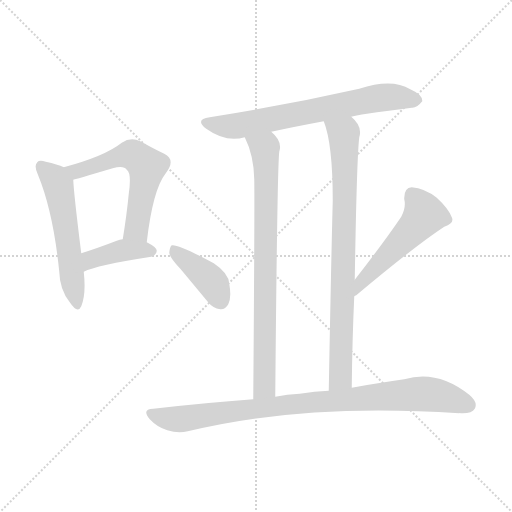
t = 0.00 s
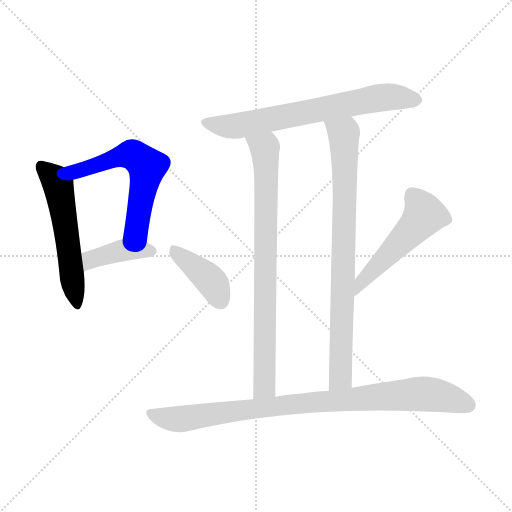
t = 1.36 s
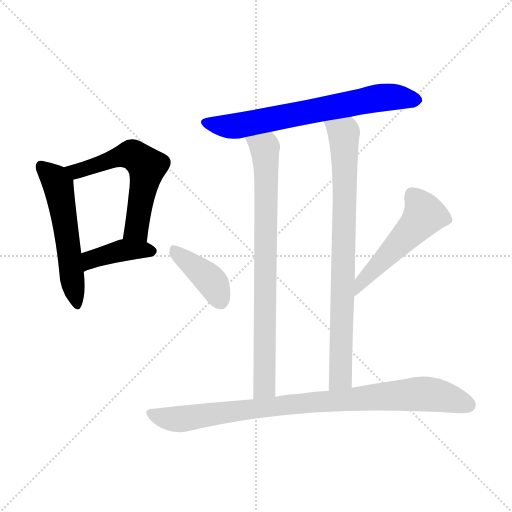
t = 2.73 s
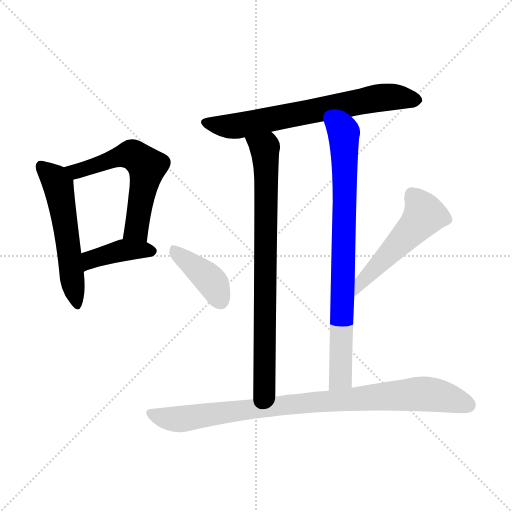
t = 4.09 s
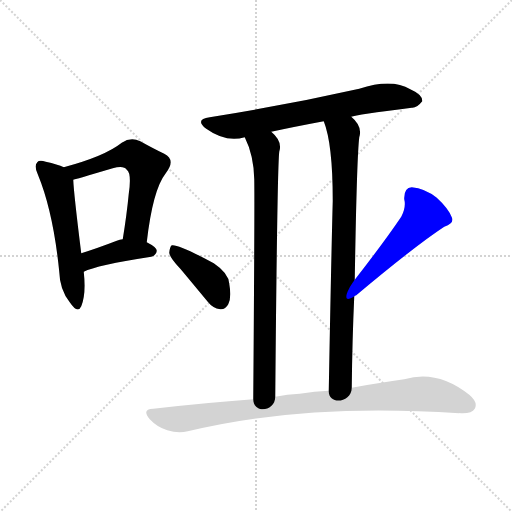
t = 5.45 s
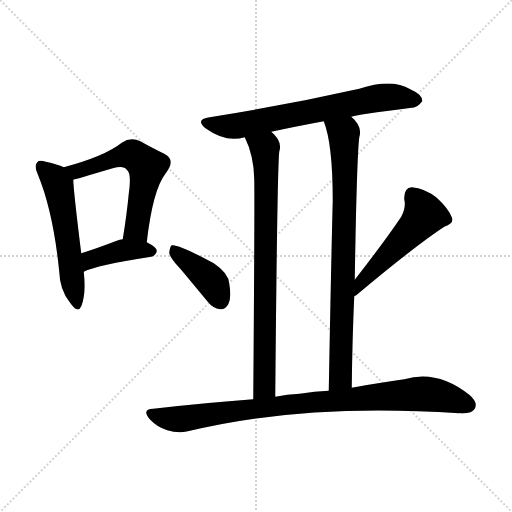
t = 6.81 s

The animated SVG that drew these frames (rendered in a browser with its animation timeline set to each time). Animation: 9 CSS @keyframes rules; one cycle of 6.81 s.

<svg version="1.1" viewBox="0 0 1024 1024" xmlns="http://www.w3.org/2000/svg">
  <g stroke="lightgray" stroke-dasharray="1,1" stroke-width="1" transform="scale(4, 4)">
    <line x1="0" y1="0" x2="256" y2="256"></line>
    <line x1="256" y1="0" x2="0" y2="256"></line>
    <line x1="128" y1="0" x2="128" y2="256"></line>
    <line x1="0" y1="128" x2="256" y2="128"></line>
  </g>
<g transform="scale(1, -1) translate(0, -900)">
   <style type="text/css">
    @keyframes keyframes0 {
      from {
       stroke: blue;
       stroke-dashoffset: 547;
       stroke-width: 128;
       }
       64% {
       animation-timing-function: step-end;
       stroke: blue;
       stroke-dashoffset: 0;
       stroke-width: 128;
       }
       to {
       stroke: black;
       stroke-width: 1024;
       }
       }
       #make-me-a-hanzi-animation-0 {
         animation: keyframes0 0.695150s both;
         animation-delay: 0.000000s;
         animation-timing-function: linear;
       }
    @keyframes keyframes1 {
      from {
       stroke: blue;
       stroke-dashoffset: 578;
       stroke-width: 128;
       }
       65% {
       animation-timing-function: step-end;
       stroke: blue;
       stroke-dashoffset: 0;
       stroke-width: 128;
       }
       to {
       stroke: black;
       stroke-width: 1024;
       }
       }
       #make-me-a-hanzi-animation-1 {
         animation: keyframes1 0.720378s both;
         animation-delay: 0.695150s;
         animation-timing-function: linear;
       }
    @keyframes keyframes2 {
      from {
       stroke: blue;
       stroke-dashoffset: 403;
       stroke-width: 128;
       }
       57% {
       animation-timing-function: step-end;
       stroke: blue;
       stroke-dashoffset: 0;
       stroke-width: 128;
       }
       to {
       stroke: black;
       stroke-width: 1024;
       }
       }
       #make-me-a-hanzi-animation-2 {
         animation: keyframes2 0.577962s both;
         animation-delay: 1.415527s;
         animation-timing-function: linear;
       }
    @keyframes keyframes3 {
      from {
       stroke: blue;
       stroke-dashoffset: 681;
       stroke-width: 128;
       }
       69% {
       animation-timing-function: step-end;
       stroke: blue;
       stroke-dashoffset: 0;
       stroke-width: 128;
       }
       to {
       stroke: black;
       stroke-width: 1024;
       }
       }
       #make-me-a-hanzi-animation-3 {
         animation: keyframes3 0.804199s both;
         animation-delay: 1.993490s;
         animation-timing-function: linear;
       }
    @keyframes keyframes4 {
      from {
       stroke: blue;
       stroke-dashoffset: 790;
       stroke-width: 128;
       }
       72% {
       animation-timing-function: step-end;
       stroke: blue;
       stroke-dashoffset: 0;
       stroke-width: 128;
       }
       to {
       stroke: black;
       stroke-width: 1024;
       }
       }
       #make-me-a-hanzi-animation-4 {
         animation: keyframes4 0.892904s both;
         animation-delay: 2.797689s;
         animation-timing-function: linear;
       }
    @keyframes keyframes5 {
      from {
       stroke: blue;
       stroke-dashoffset: 807;
       stroke-width: 128;
       }
       72% {
       animation-timing-function: step-end;
       stroke: blue;
       stroke-dashoffset: 0;
       stroke-width: 128;
       }
       to {
       stroke: black;
       stroke-width: 1024;
       }
       }
       #make-me-a-hanzi-animation-5 {
         animation: keyframes5 0.906738s both;
         animation-delay: 3.690592s;
         animation-timing-function: linear;
       }
    @keyframes keyframes6 {
      from {
       stroke: blue;
       stroke-dashoffset: 399;
       stroke-width: 128;
       }
       56% {
       animation-timing-function: step-end;
       stroke: blue;
       stroke-dashoffset: 0;
       stroke-width: 128;
       }
       to {
       stroke: black;
       stroke-width: 1024;
       }
       }
       #make-me-a-hanzi-animation-6 {
         animation: keyframes6 0.574707s both;
         animation-delay: 4.597331s;
         animation-timing-function: linear;
       }
    @keyframes keyframes7 {
      from {
       stroke: blue;
       stroke-dashoffset: 503;
       stroke-width: 128;
       }
       62% {
       animation-timing-function: step-end;
       stroke: blue;
       stroke-dashoffset: 0;
       stroke-width: 128;
       }
       to {
       stroke: black;
       stroke-width: 1024;
       }
       }
       #make-me-a-hanzi-animation-7 {
         animation: keyframes7 0.659342s both;
         animation-delay: 5.172038s;
         animation-timing-function: linear;
       }
    @keyframes keyframes8 {
      from {
       stroke: blue;
       stroke-dashoffset: 897;
       stroke-width: 128;
       }
       74% {
       animation-timing-function: step-end;
       stroke: blue;
       stroke-dashoffset: 0;
       stroke-width: 128;
       }
       to {
       stroke: black;
       stroke-width: 1024;
       }
       }
       #make-me-a-hanzi-animation-8 {
         animation: keyframes8 0.979980s both;
         animation-delay: 5.831380s;
         animation-timing-function: linear;
       }
</style>
<path d="M 127.5 565.5 Q 115.5 571.5 91.5 576.5 Q 78.5 580.5 74.5 575.5 Q 67.5 568.5 75.5 551.5 Q 106.5 476.5 118.5 356.5 Q 119.5 320.5 139.5 295.5 Q 155.5 271.5 162.5 287.5 Q 172.5 311.5 167.5 356.5 L 162.5 393.5 Q 147.5 513.5 146.5 540.5 C 145.5 558.5 145.5 558.5 127.5 565.5 Z" fill="lightgray"></path> 
<path d="M 293.5 415.5 Q 305.5 520.5 331.5 553.5 Q 352.5 580.5 328.5 592.5 Q 307.5 602.5 280.5 617.5 Q 261.5 626.5 243.5 614.5 Q 209.5 587.5 127.5 565.5 C 98.5 557.5 117.5 532.5 146.5 540.5 Q 147.5 540.5 225.5 563.5 Q 247.5 569.5 253.5 560.5 Q 263.5 553.5 257.5 512.5 Q 253.5 470.5 245.5 421.5 C 240.5 391.5 289.5 385.5 293.5 415.5 Z" fill="lightgray"></path> 
<path d="M 167.5 356.5 Q 192.5 369.5 302.5 386.5 Q 312.5 389.5 313.5 398.5 Q 313.5 405.5 293.5 415.5 L 245.5 421.5 Q 239.5 421.5 233.5 418.5 Q 194.5 403.5 162.5 393.5 C 133.5 384.5 140.5 343.5 167.5 356.5 Z" fill="lightgray"></path> 
<path d="M 702.5 666.5 Q 711.5 670.5 823.5 684.5 Q 833.5 683.5 844.5 697.5 Q 845.5 710.5 820.5 721.5 Q 783.5 743.5 718.5 722.5 Q 571.5 689.5 419.5 665.5 Q 388.5 661.5 412.5 642.5 Q 451.5 614.5 489.5 625.5 L 542.5 636.5 Q 588.5 646.5 647.5 657.5 L 702.5 666.5 Z" fill="lightgray"></path> 
<path d="M 489.5 625.5 Q 507.5 589.5 508.5 541.5 Q 509.5 495.5 506.5 101.5 C 506.5 71.5 550.5 76.5 550.5 106.5 Q 554.5 562.5 558.5 596.5 Q 565.5 617.5 542.5 636.5 C 522.5 658.5 477.5 653.5 489.5 625.5 Z" fill="lightgray"></path> 
<path d="M 703.5 124.5 Q 704.5 220.5 708.5 307.5 L 709.5 340.5 Q 713.5 583.5 718.5 625.5 Q 725.5 647.5 702.5 666.5 C 682.5 688.5 638.5 686.5 647.5 657.5 Q 665.5 612.5 665.5 498.5 Q 662.5 387.5 657.5 118.5 C 656.5 88.5 703.5 94.5 703.5 124.5 Z" fill="lightgray"></path> 
<path d="M 361.5 361.5 Q 386.5 331.5 415.5 296.5 Q 425.5 283.5 440.5 281.5 Q 450.5 280.5 456.5 291.5 Q 463.5 304.5 458.5 332.5 Q 457.5 353.5 427.5 373.5 Q 355.5 412.5 343.5 409.5 Q 339.5 406.5 338.5 394.5 Q 339.5 384.5 361.5 361.5 Z" fill="lightgray"></path> 
<path d="M 708.5 307.5 Q 709.5 308.5 712.5 309.5 Q 830.5 408.5 888.5 446.5 Q 909.5 453.5 903.5 465.5 Q 896.5 483.5 873.5 504.5 Q 849.5 523.5 823.5 525.5 Q 807.5 524.5 808.5 501.5 Q 812.5 485.5 802.5 466.5 Q 769.5 417.5 709.5 340.5 C 691.5 316.5 683.5 290.5 708.5 307.5 Z" fill="lightgray"></path> 
<path d="M 506.5 101.5 Q 410.5 94.5 306.5 82.5 Q 282.5 81.5 299.5 61.5 Q 314.5 45.5 334.5 39.5 Q 356.5 32.5 375.5 37.5 Q 609.5 94.5 918.5 73.5 Q 918.5 74.5 921.5 73.5 Q 943.5 72.5 949.5 82.5 Q 956.5 95.5 938.5 110.5 Q 874.5 161.5 808.5 141.5 Q 762.5 135.5 703.5 124.5 L 657.5 118.5 Q 629.5 117.5 599.5 112.5 Q 574.5 111.5 550.5 106.5 L 506.5 101.5 Z" fill="lightgray"></path> 
      <clipPath id="make-me-a-hanzi-clip-0">
      <path d="M 127.5 565.5 Q 115.5 571.5 91.5 576.5 Q 78.5 580.5 74.5 575.5 Q 67.5 568.5 75.5 551.5 Q 106.5 476.5 118.5 356.5 Q 119.5 320.5 139.5 295.5 Q 155.5 271.5 162.5 287.5 Q 172.5 311.5 167.5 356.5 L 162.5 393.5 Q 147.5 513.5 146.5 540.5 C 145.5 558.5 145.5 558.5 127.5 565.5 Z" fill="lightgray"></path>
      </clipPath>
      <path clip-path="url(#make-me-a-hanzi-clip-0)" d="M 81.5 567.5 L 110.5 541.5 L 116.5 527.5 L 151.5 293.5 " fill="none" id="make-me-a-hanzi-animation-0" stroke-dasharray="419 838" stroke-linecap="round"></path>

      <clipPath id="make-me-a-hanzi-clip-1">
      <path d="M 293.5 415.5 Q 305.5 520.5 331.5 553.5 Q 352.5 580.5 328.5 592.5 Q 307.5 602.5 280.5 617.5 Q 261.5 626.5 243.5 614.5 Q 209.5 587.5 127.5 565.5 C 98.5 557.5 117.5 532.5 146.5 540.5 Q 147.5 540.5 225.5 563.5 Q 247.5 569.5 253.5 560.5 Q 263.5 553.5 257.5 512.5 Q 253.5 470.5 245.5 421.5 C 240.5 391.5 289.5 385.5 293.5 415.5 Z" fill="lightgray"></path>
      </clipPath>
      <path clip-path="url(#make-me-a-hanzi-clip-1)" d="M 138.5 564.5 L 151.5 556.5 L 254.5 590.5 L 272.5 586.5 L 294.5 567.5 L 275.5 451.5 L 265.5 435.5 L 252.5 428.5 " fill="none" id="make-me-a-hanzi-animation-1" stroke-dasharray="450 900" stroke-linecap="round"></path>

      <clipPath id="make-me-a-hanzi-clip-2">
      <path d="M 167.5 356.5 Q 192.5 369.5 302.5 386.5 Q 312.5 389.5 313.5 398.5 Q 313.5 405.5 293.5 415.5 L 245.5 421.5 Q 239.5 421.5 233.5 418.5 Q 194.5 403.5 162.5 393.5 C 133.5 384.5 140.5 343.5 167.5 356.5 Z" fill="lightgray"></path>
      </clipPath>
      <path clip-path="url(#make-me-a-hanzi-clip-2)" d="M 168.5 362.5 L 187.5 383.5 L 232.5 396.5 L 304.5 398.5 " fill="none" id="make-me-a-hanzi-animation-2" stroke-dasharray="275 550" stroke-linecap="round"></path>

      <clipPath id="make-me-a-hanzi-clip-3">
      <path d="M 702.5 666.5 Q 711.5 670.5 823.5 684.5 Q 833.5 683.5 844.5 697.5 Q 845.5 710.5 820.5 721.5 Q 783.5 743.5 718.5 722.5 Q 571.5 689.5 419.5 665.5 Q 388.5 661.5 412.5 642.5 Q 451.5 614.5 489.5 625.5 L 542.5 636.5 Q 588.5 646.5 647.5 657.5 L 702.5 666.5 Z" fill="lightgray"></path>
      </clipPath>
      <path clip-path="url(#make-me-a-hanzi-clip-3)" d="M 414.5 654.5 L 467.5 647.5 L 750.5 703.5 L 796.5 705.5 L 832.5 698.5 " fill="none" id="make-me-a-hanzi-animation-3" stroke-dasharray="553 1106" stroke-linecap="round"></path>

      <clipPath id="make-me-a-hanzi-clip-4">
      <path d="M 489.5 625.5 Q 507.5 589.5 508.5 541.5 Q 509.5 495.5 506.5 101.5 C 506.5 71.5 550.5 76.5 550.5 106.5 Q 554.5 562.5 558.5 596.5 Q 565.5 617.5 542.5 636.5 C 522.5 658.5 477.5 653.5 489.5 625.5 Z" fill="lightgray"></path>
      </clipPath>
      <path clip-path="url(#make-me-a-hanzi-clip-4)" d="M 497.5 621.5 L 528.5 604.5 L 532.5 555.5 L 529.5 126.5 L 512.5 115.5 " fill="none" id="make-me-a-hanzi-animation-4" stroke-dasharray="662 1324" stroke-linecap="round"></path>

      <clipPath id="make-me-a-hanzi-clip-5">
      <path d="M 703.5 124.5 Q 704.5 220.5 708.5 307.5 L 709.5 340.5 Q 713.5 583.5 718.5 625.5 Q 725.5 647.5 702.5 666.5 C 682.5 688.5 638.5 686.5 647.5 657.5 Q 665.5 612.5 665.5 498.5 Q 662.5 387.5 657.5 118.5 C 656.5 88.5 703.5 94.5 703.5 124.5 Z" fill="lightgray"></path>
      </clipPath>
      <path clip-path="url(#make-me-a-hanzi-clip-5)" d="M 654.5 655.5 L 687.5 632.5 L 689.5 569.5 L 680.5 144.5 L 663.5 129.5 " fill="none" id="make-me-a-hanzi-animation-5" stroke-dasharray="679 1358" stroke-linecap="round"></path>

      <clipPath id="make-me-a-hanzi-clip-6">
      <path d="M 361.5 361.5 Q 386.5 331.5 415.5 296.5 Q 425.5 283.5 440.5 281.5 Q 450.5 280.5 456.5 291.5 Q 463.5 304.5 458.5 332.5 Q 457.5 353.5 427.5 373.5 Q 355.5 412.5 343.5 409.5 Q 339.5 406.5 338.5 394.5 Q 339.5 384.5 361.5 361.5 Z" fill="lightgray"></path>
      </clipPath>
      <path clip-path="url(#make-me-a-hanzi-clip-6)" d="M 346.5 400.5 L 422.5 337.5 L 441.5 297.5 " fill="none" id="make-me-a-hanzi-animation-6" stroke-dasharray="271 542" stroke-linecap="round"></path>

      <clipPath id="make-me-a-hanzi-clip-7">
      <path d="M 708.5 307.5 Q 709.5 308.5 712.5 309.5 Q 830.5 408.5 888.5 446.5 Q 909.5 453.5 903.5 465.5 Q 896.5 483.5 873.5 504.5 Q 849.5 523.5 823.5 525.5 Q 807.5 524.5 808.5 501.5 Q 812.5 485.5 802.5 466.5 Q 769.5 417.5 709.5 340.5 C 691.5 316.5 683.5 290.5 708.5 307.5 Z" fill="lightgray"></path>
      </clipPath>
      <path clip-path="url(#make-me-a-hanzi-clip-7)" d="M 825.5 507.5 L 848.5 470.5 L 721.5 334.5 L 719.5 317.5 " fill="none" id="make-me-a-hanzi-animation-7" stroke-dasharray="375 750" stroke-linecap="round"></path>

      <clipPath id="make-me-a-hanzi-clip-8">
      <path d="M 506.5 101.5 Q 410.5 94.5 306.5 82.5 Q 282.5 81.5 299.5 61.5 Q 314.5 45.5 334.5 39.5 Q 356.5 32.5 375.5 37.5 Q 609.5 94.5 918.5 73.5 Q 918.5 74.5 921.5 73.5 Q 943.5 72.5 949.5 82.5 Q 956.5 95.5 938.5 110.5 Q 874.5 161.5 808.5 141.5 Q 762.5 135.5 703.5 124.5 L 657.5 118.5 Q 629.5 117.5 599.5 112.5 Q 574.5 111.5 550.5 106.5 L 506.5 101.5 Z" fill="lightgray"></path>
      </clipPath>
      <path clip-path="url(#make-me-a-hanzi-clip-8)" d="M 302.5 72.5 L 356.5 61.5 L 571.5 90.5 L 834.5 112.5 L 889.5 106.5 L 936.5 89.5 " fill="none" id="make-me-a-hanzi-animation-8" stroke-dasharray="769 1538" stroke-linecap="round"></path>

</g>
</svg>
